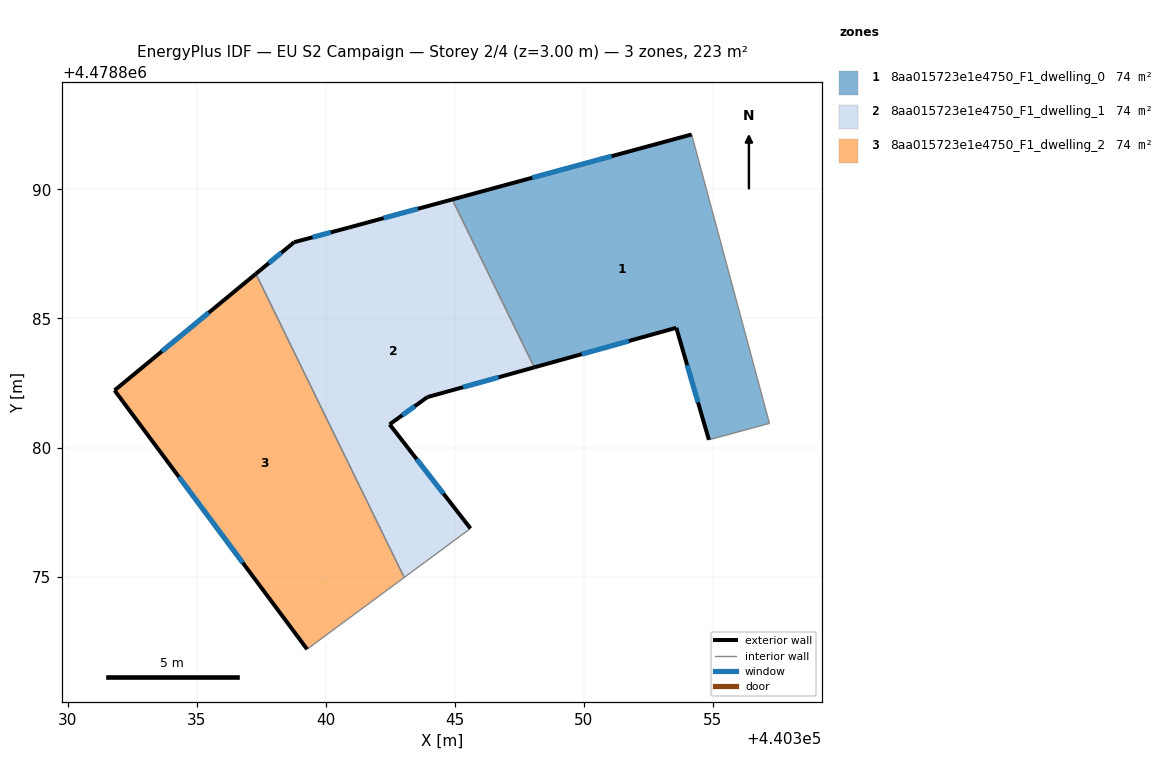
=== STOREY PLAN SPEC (per zone: floor XY polygon, exterior-wall plan segments, windows/doors) ===
zone 1: 8aa015723e1e4750_F1_dwelling_0  (74.4 m²)
  floor: (440357.19, 4478880.94) (440354.17, 4478892.13) (440344.90, 4478889.61) (440348.08, 4478883.11) (440353.58, 4478884.64) (440354.84, 4478880.30)
  exterior wall: (440354.84, 4478880.30) – (440353.58, 4478884.64)  [4.5 m]
    window: (440354.42, 4478881.75) – (440354.00, 4478883.19)  [1.5 m²]
  exterior wall: (440353.58, 4478884.64) – (440348.08, 4478883.11)  [5.7 m]
    window: (440351.74, 4478884.13) – (440349.92, 4478883.62)  [1.9 m²]
  exterior wall: (440344.90, 4478889.61) – (440354.17, 4478892.13)  [9.6 m]
    window: (440348.00, 4478890.45) – (440351.07, 4478891.29)  [3.2 m²]
  interior walls: 3
zone 2: 8aa015723e1e4750_F1_dwelling_1  (74.4 m²)
  floor: (440345.61, 4478876.87) (440342.47, 4478880.90) (440343.93, 4478881.95) (440348.08, 4478883.11) (440344.90, 4478889.61) (440340.91, 4478888.53) (440338.77, 4478887.96) (440337.29, 4478886.73) (440343.04, 4478874.97)
  exterior wall: (440348.08, 4478883.11) – (440343.93, 4478881.95)  [4.3 m]
    window: (440346.69, 4478882.72) – (440345.32, 4478882.34)  [1.4 m²]
  exterior wall: (440343.93, 4478881.95) – (440342.47, 4478880.90)  [1.8 m]
    window: (440343.45, 4478881.60) – (440342.96, 4478881.25)  [0.6 m²]
  exterior wall: (440342.47, 4478880.90) – (440345.61, 4478876.87)  [5.1 m]
    window: (440343.52, 4478879.55) – (440344.56, 4478878.21)  [1.7 m²]
  exterior wall: (440337.29, 4478886.73) – (440338.78, 4478887.96)  [1.9 m]
    window: (440337.79, 4478887.14) – (440338.28, 4478887.55)  [0.6 m²]
  exterior wall: (440338.78, 4478887.96) – (440340.91, 4478888.53)  [2.2 m]
    window: (440339.49, 4478888.15) – (440340.19, 4478888.34)  [0.7 m²]
  exterior wall: (440340.91, 4478888.53) – (440344.90, 4478889.61)  [4.1 m]
    window: (440342.24, 4478888.89) – (440343.57, 4478889.25)  [1.4 m²]
  interior walls: 3
zone 3: 8aa015723e1e4750_F1_dwelling_2  (74.4 m²)
  floor: (440343.04, 4478874.97) (440337.29, 4478886.73) (440331.82, 4478882.22) (440339.28, 4478872.19)
  exterior wall: (440339.28, 4478872.19) – (440331.82, 4478882.22)  [12.5 m]
    window: (440336.78, 4478875.54) – (440334.31, 4478878.86)  [4.1 m²]
  exterior wall: (440331.82, 4478882.22) – (440337.29, 4478886.73)  [7.1 m]
    window: (440333.65, 4478883.73) – (440335.46, 4478885.22)  [2.3 m²]
  interior walls: 2

=== DERIVED (storey summary) ===
Building: EU S2 Campaign
Storey: 2 of 4  (floor level z = 3.00 m)
Storey gross floor area: 223.2 m²
Zones on this storey: 3
  - 8aa015723e1e4750_F1_dwelling_0: floor 74.4 m²; exterior wall 19.8 m (59.5 m²); 3 window(s) 6.5 m²; WWR 11.0%
  - 8aa015723e1e4750_F1_dwelling_1: floor 74.4 m²; exterior wall 19.5 m (58.4 m²); 6 window(s) 6.4 m²; WWR 11.0%
  - 8aa015723e1e4750_F1_dwelling_2: floor 74.4 m²; exterior wall 19.6 m (58.8 m²); 2 window(s) 6.5 m²; WWR 11.0%
Zone adjacency (shared interzone walls):
  - 8aa015723e1e4750_F1_dwelling_0 ↔ 8aa015723e1e4750_F1_dwelling_1
  - 8aa015723e1e4750_F1_dwelling_1 ↔ 8aa015723e1e4750_F1_dwelling_2